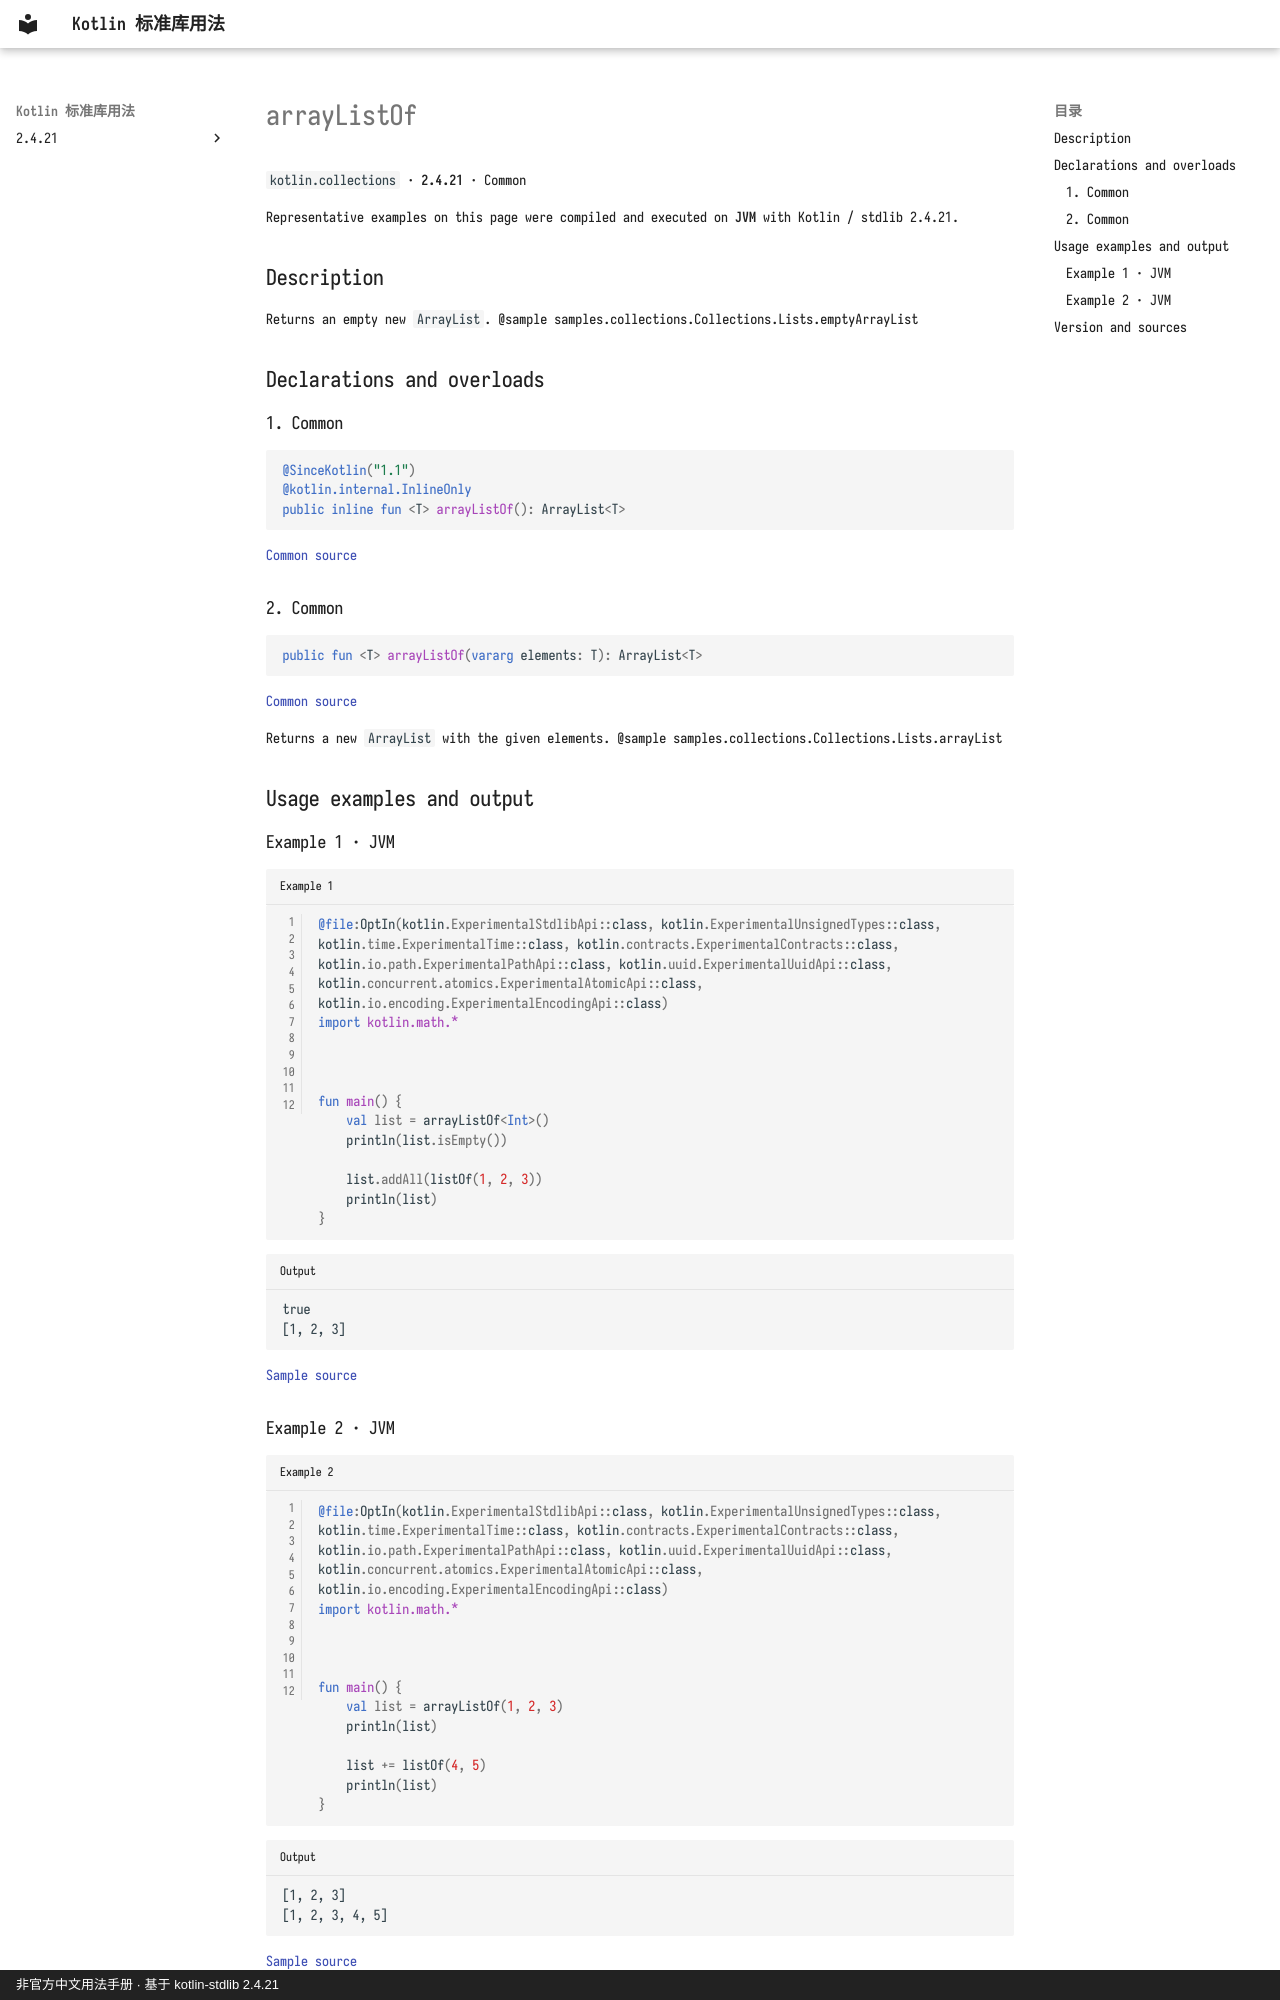

repository: oooooooko/kotlin-stdlib-docs · page: en/api/kotlin.collections/arraylistof--88e2ec9a/index.html · generator: mkdocs · copyright: 非官方中文用法手册 · 基于 kotlin-stdlib 2.4.21

# arrayListOf

`kotlin.collections` · **2.4.21** · Common

Representative examples on this page were compiled and executed on **JVM** with Kotlin / stdlib 2.4.21.

## Description

Returns an empty new `ArrayList`.
@sample samples.collections.Collections.Lists.emptyArrayList

## Declarations and overloads

### 1. Common

```kotlin
@SinceKotlin("1.1")
@kotlin.internal.InlineOnly
public inline fun <T> arrayListOf(): ArrayList<T>
```

[Common source](https://github.com/JetBrains/kotlin/blob/v2.4.21/libraries/stdlib/src/kotlin/collections/Collections.kt#L108)

### 2. Common

```kotlin
public fun <T> arrayListOf(vararg elements: T): ArrayList<T>
```

[Common source](https://github.com/JetBrains/kotlin/blob/v2.4.21/libraries/stdlib/src/kotlin/collections/Collections.kt#L123)

Returns a new `ArrayList` with the given elements.
@sample samples.collections.Collections.Lists.arrayList

## Usage examples and output

### Example 1 · JVM

```kotlin title="Example 1" linenums="1"
@file:OptIn(kotlin.ExperimentalStdlibApi::class, kotlin.ExperimentalUnsignedTypes::class, kotlin.time.ExperimentalTime::class, kotlin.contracts.ExperimentalContracts::class, kotlin.io.path.ExperimentalPathApi::class, kotlin.uuid.ExperimentalUuidApi::class, kotlin.concurrent.atomics.ExperimentalAtomicApi::class, kotlin.io.encoding.ExperimentalEncodingApi::class)
import kotlin.math.*



fun main() {
    val list = arrayListOf<Int>()
    println(list.isEmpty())

    list.addAll(listOf(1, 2, 3))
    println(list)
}
```

```text title="Output"
true
[1, 2, 3]
```

[Sample source](https://github.com/JetBrains/kotlin/blob/v2.4.21/libraries/stdlib/samples/test/samples/collections/collections.kt#L188)

### Example 2 · JVM

```kotlin title="Example 2" linenums="1"
@file:OptIn(kotlin.ExperimentalStdlibApi::class, kotlin.ExperimentalUnsignedTypes::class, kotlin.time.ExperimentalTime::class, kotlin.contracts.ExperimentalContracts::class, kotlin.io.path.ExperimentalPathApi::class, kotlin.uuid.ExperimentalUuidApi::class, kotlin.concurrent.atomics.ExperimentalAtomicApi::class, kotlin.io.encoding.ExperimentalEncodingApi::class)
import kotlin.math.*



fun main() {
    val list = arrayListOf(1, 2, 3)
    println(list)

    list += listOf(4, 5)
    println(list)
}
```

```text title="Output"
[1, 2, 3]
[1, 2, 3, 4, 5]
```

[Sample source](https://github.com/JetBrains/kotlin/blob/v2.4.21/libraries/stdlib/samples/test/samples/collections/collections.kt#L206)
